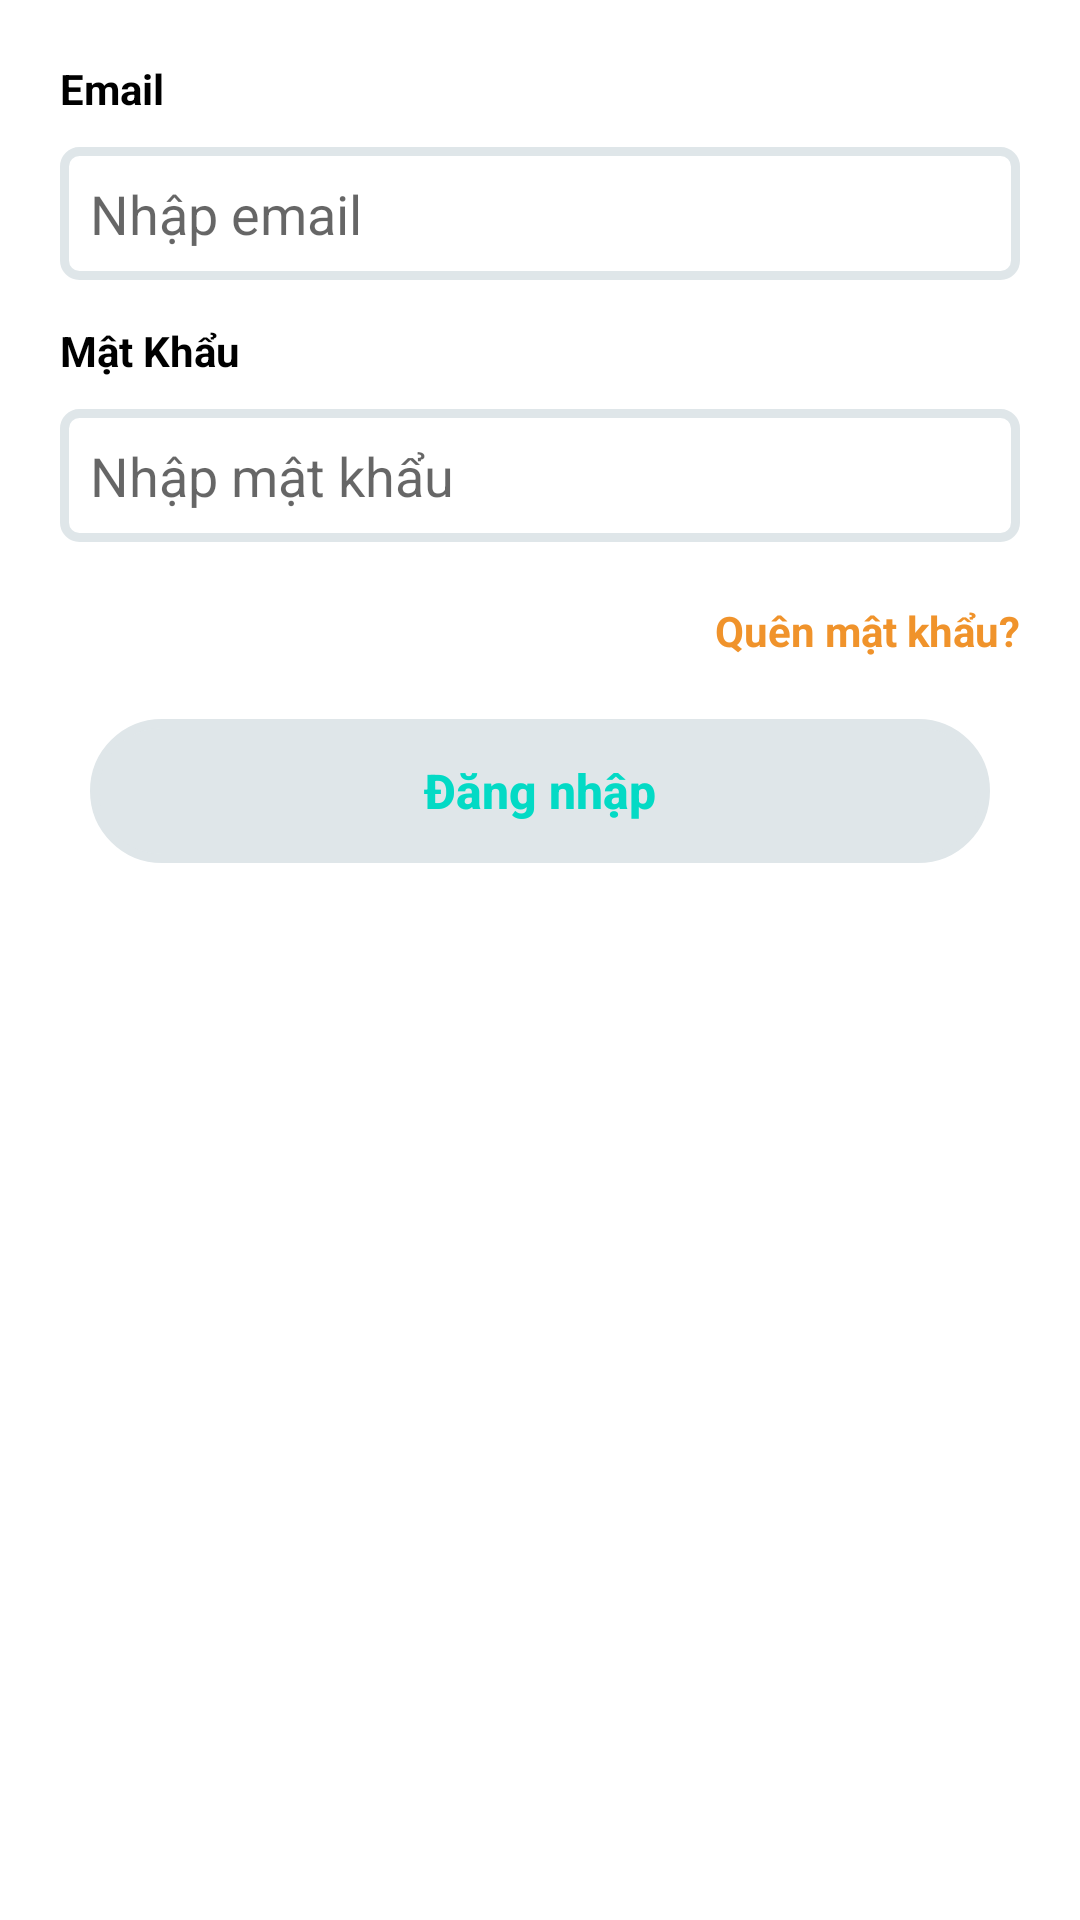

Reconstruct the res/layout file that produces this screen, plus the resources it refers to.
<!-- AndroidManifest.xml: application theme AppTheme -->
<!-- res/layout/fragment_account_login.xml -->
<?xml version="1.0" encoding="utf-8"?>
<LinearLayout xmlns:android="http://schemas.android.com/apk/res/android"
    xmlns:tools="http://schemas.android.com/tools"
    android:layout_width="match_parent"
    android:layout_height="match_parent"
    android:orientation="vertical"
    tools:context=".Fragment.AccountLoginFragment">

    
    <TextView
        android:layout_width="match_parent"
        android:layout_height="wrap_content"
        android:layout_marginLeft="20dp"
        android:layout_marginTop="20dp"
        android:layout_marginRight="20dp"
        android:layout_marginBottom="5dp"
        android:text="Email"
        android:textColor="#000000"
        android:textStyle="bold"/>

    <EditText
        android:id="@+id/edtEmailLogin"
        android:layout_width="match_parent"
        android:layout_height="wrap_content"
        android:layout_marginLeft="20dp"
        android:layout_marginTop="5dp"
        android:layout_marginRight="20dp"
        android:layout_marginBottom="7dp"
        android:background="@drawable/duongvien_goctron"
        android:hint="Nhập email"/>

    <TextView
        android:layout_width="match_parent"
        android:layout_height="wrap_content"
        android:layout_marginLeft="20dp"
        android:layout_marginTop="7dp"
        android:layout_marginRight="20dp"
        android:layout_marginBottom="5dp"
        android:text="Mật Khẩu"
        android:textColor="#000000"
        android:textStyle="bold"/>

    <EditText
        android:id="@+id/edtPasswordLogin"
        android:layout_width="match_parent"
        android:layout_height="wrap_content"
        android:layout_marginLeft="20dp"
        android:layout_marginTop="5dp"
        android:layout_marginRight="20dp"
        android:layout_marginBottom="10dp"
        android:background="@drawable/duongvien_goctron"
        android:hint="Nhập mật khẩu"
        android:ems="10"
        android:inputType="textPassword"/>

    <TextView
        android:id="@+id/tvForgetPassword"
        android:layout_width="wrap_content"
        android:layout_height="wrap_content"
        android:layout_gravity="right"
        android:layout_marginLeft="20dp"
        android:layout_marginTop="10dp"
        android:layout_marginRight="20dp"
        android:layout_marginBottom="20dp"
        android:clickable="true"
        android:text="Quên mật khẩu?"
        android:textColor="#f0932b"
        android:textStyle="bold"/>

    <Button
        android:id="@+id/btnLogin2"
        style="@style/Widget.AppCompat.Button.Borderless.Colored"
        android:layout_width="match_parent"
        android:layout_height="wrap_content"
        android:layout_gravity="center_horizontal"
        android:layout_marginLeft="30dp"
        android:layout_marginRight="30dp"
        android:background="@drawable/duongvien_botron_button"
        android:text="Đăng nhập"
        android:textAllCaps="false"
        android:textSize="16sp"
        android:textStyle="bold" />

</LinearLayout>
<!-- resources referenced by this layout -->
<resources>
  <!-- drawable duongvien_botron_button (drawable) -->
  <?xml version="1.0" encoding="utf-8"?>
  <shape
          xmlns:android="http://schemas.android.com/apk/res/android"
          android:shape="rectangle">
  
      <solid
              android:color="#dfe6e9">
      </solid>
      
      <stroke
              android:width="3dp"
              android:color="#dfe6e9">
      </stroke>
  
      
  
      
      <corners
              android:radius="50dp">
      </corners>
  
  </shape>
  <!-- drawable duongvien_goctron (drawable) -->
  <?xml version="1.0" encoding="utf-8"?>
  <shape
          xmlns:android="http://schemas.android.com/apk/res/android"
          android:shape="rectangle">
  
      
      <solid
              android:color="#ffffff">
      </solid>
  
      
      <stroke
              android:width="3dp"
              android:color="#dfe6e9">
      </stroke>
  
      
      <padding
              android:left="10dp"
              android:top="10dp"
              android:right="10dp"
              android:bottom="10dp">
      </padding>
  
      
      <corners
              android:radius="5dp">
      </corners>
  
  </shape>
  <style name="AppTheme" parent="Theme.MaterialComponents.Light.NoActionBar">
          
          <item name="colorPrimary">@color/colorPrimary</item>
          <item name="colorPrimaryDark">@color/colorPrimaryDark</item>
          <item name="colorAccent">@color/colorAccent</item>
      </style>
  <color name="colorPrimary">#ff971c</color>
  <color name="colorPrimaryDark">#ff971c</color>
  <color name="colorAccent">#03DAC5</color>
</resources>
